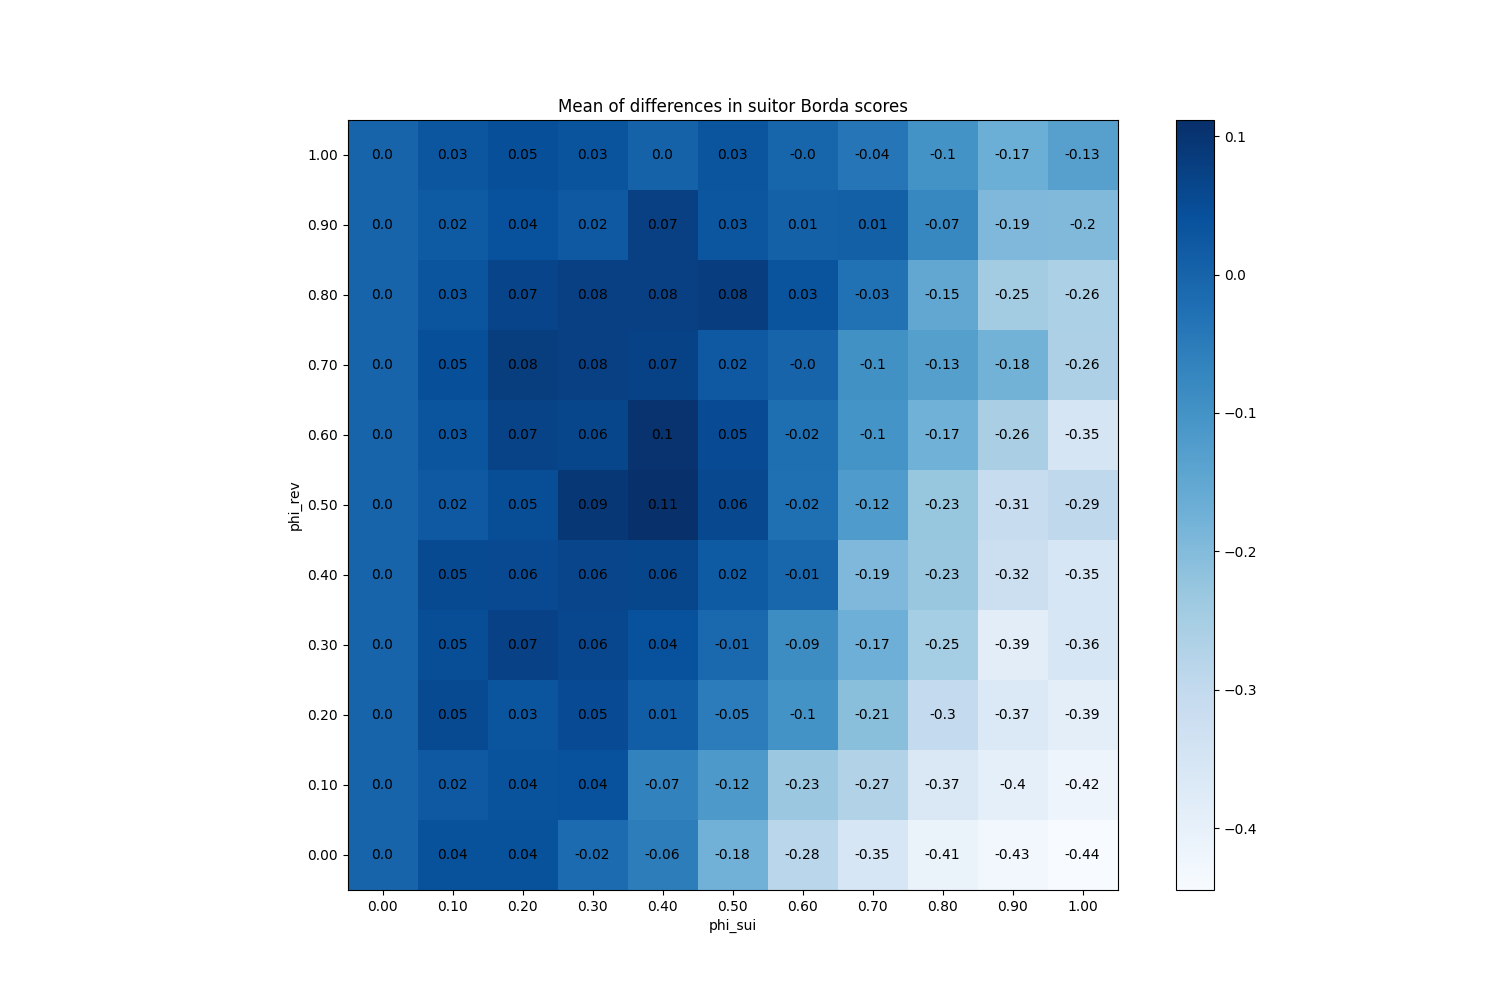

Data behind this chart, as committed beside it:
phi_sui, phi_rev
(0.0, 0.0), 0.0
(0.0, 0.1), 0.0
(0.0, 0.2), 0.0
(0.0, 0.3), 0.0
(0.0, 0.4), 0.0
(0.0, 0.5), 0.0
(0.0, 0.6), 0.0
(0.0, 0.7), 0.0
(0.0, 0.8), 0.0
(0.0, 0.9), 0.0
(0.0, 1.0), 0.0
(0.1, 0.0), 0.0396
(0.1, 0.1), 0.02413
(0.1, 0.2), 0.05307
(0.1, 0.3), 0.0468
(0.1, 0.4), 0.05453
(0.1, 0.5), 0.02307
(0.1, 0.6), 0.0316
(0.1, 0.7), 0.0456
(0.1, 0.8), 0.03213
(0.1, 0.9), 0.02013
(0.1, 1.0), 0.0312
(0.2, 0.0), 0.03787
(0.2, 0.1), 0.03667
(0.2, 0.2), 0.03307
(0.2, 0.3), 0.07453
(0.2, 0.4), 0.05573
(0.2, 0.5), 0.0484
(0.2, 0.6), 0.06867
(0.2, 0.7), 0.08253
(0.2, 0.8), 0.06707
(0.2, 0.9), 0.04
(0.2, 1.0), 0.04507
(0.3, 0.0), -0.0152
(0.3, 0.1), 0.04027
(0.3, 0.2), 0.052
(0.3, 0.3), 0.06
(0.3, 0.4), 0.064
(0.3, 0.5), 0.0944
(0.3, 0.6), 0.06253
(0.3, 0.7), 0.07667
(0.3, 0.8), 0.0756
(0.3, 0.9), 0.024
(0.3, 1.0), 0.0336
(0.4, 0.0), -0.0552
(0.4, 0.1), -0.06547
(0.4, 0.2), 0.01307
(0.4, 0.3), 0.04187
(0.4, 0.4), 0.06173
(0.4, 0.5), 0.1117
(0.4, 0.6), 0.1039
(0.4, 0.7), 0.07187
(0.4, 0.8), 0.07547
(0.4, 0.9), 0.0748
(0.4, 1.0), 0.003867
(0.5, 0.0), -0.1757
(0.5, 0.1), -0.1152
(0.5, 0.2), -0.05227
(0.5, 0.3), -0.009733
(0.5, 0.4), 0.01907
... 61 more rows
